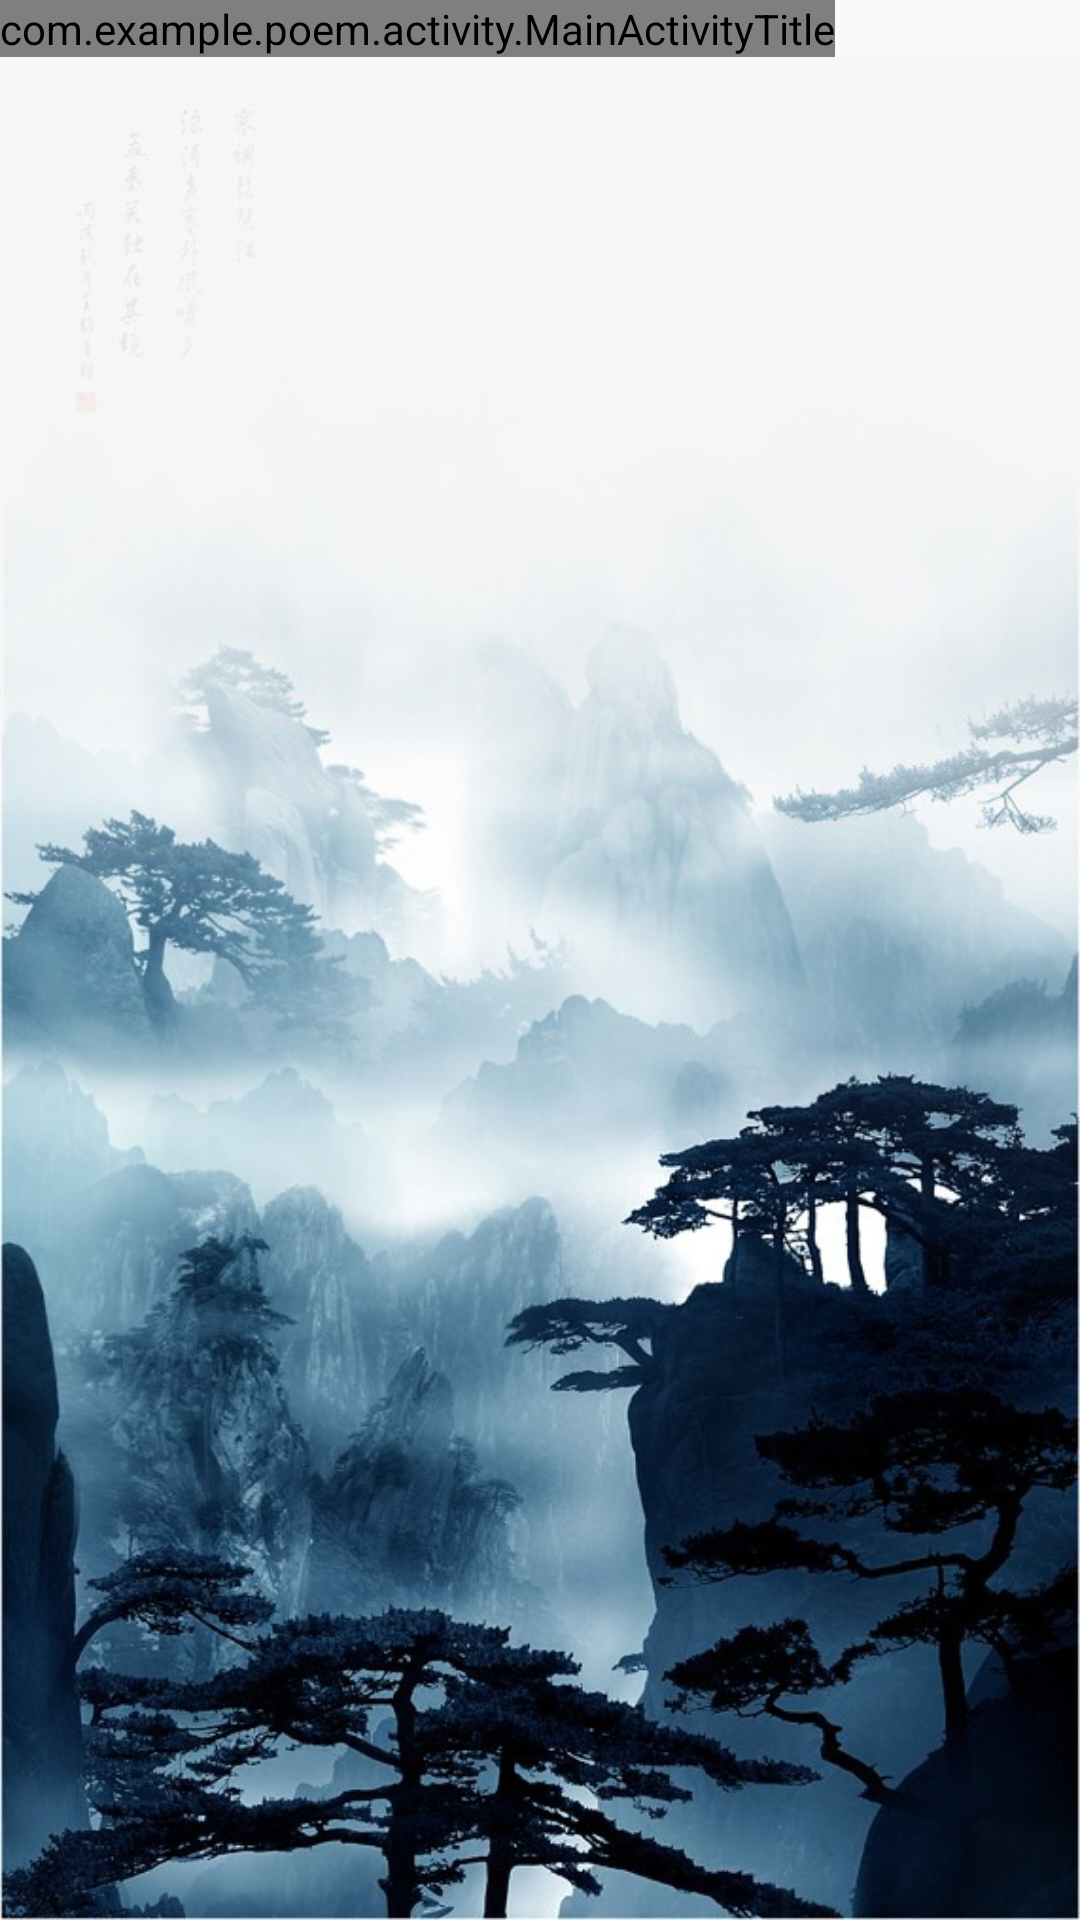

Reconstruct the res/layout file that produces this screen, plus the resources it refers to.
<!-- AndroidManifest.xml: application theme AppTheme -->
<!-- res/layout/activity_main.xml -->
<?xml version="1.0" encoding="utf-8"?>
<LinearLayout xmlns:android="http://schemas.android.com/apk/res/android"
    android:layout_width="match_parent"
    android:layout_height="match_parent"
    android:orientation="vertical">

    <com.example.poem.activity.MainActivityTitle
        android:layout_width="wrap_content"
        android:layout_height="wrap_content" />

    <TextView
        android:id="@+id/sentence_view"
        android:layout_width="match_parent"
        android:layout_height="match_parent"
        android:layout_gravity="center"
        android:background="@drawable/img_0"
        android:ems="1"
        android:gravity="center"
        android:textSize="25sp"
        android:textStyle="bold" />


</LinearLayout>
<!-- resources referenced by this layout -->
<resources>
  <!-- drawable img_0: jpg bitmap (drawable-xhdpi, 114190 bytes) -->
  <style name="AppTheme" parent="Theme.AppCompat.Light.DarkActionBar">
          
          <item name="colorPrimary">@color/colorPrimary</item>
          <item name="colorPrimaryDark">@color/colorPrimaryDark</item>
          <item name="colorAccent">@color/colorAccent</item>
      </style>
  <color name="colorPrimary">#008577</color>
  <color name="colorPrimaryDark">#00574B</color>
  <color name="colorAccent">#D81B60</color>
</resources>
